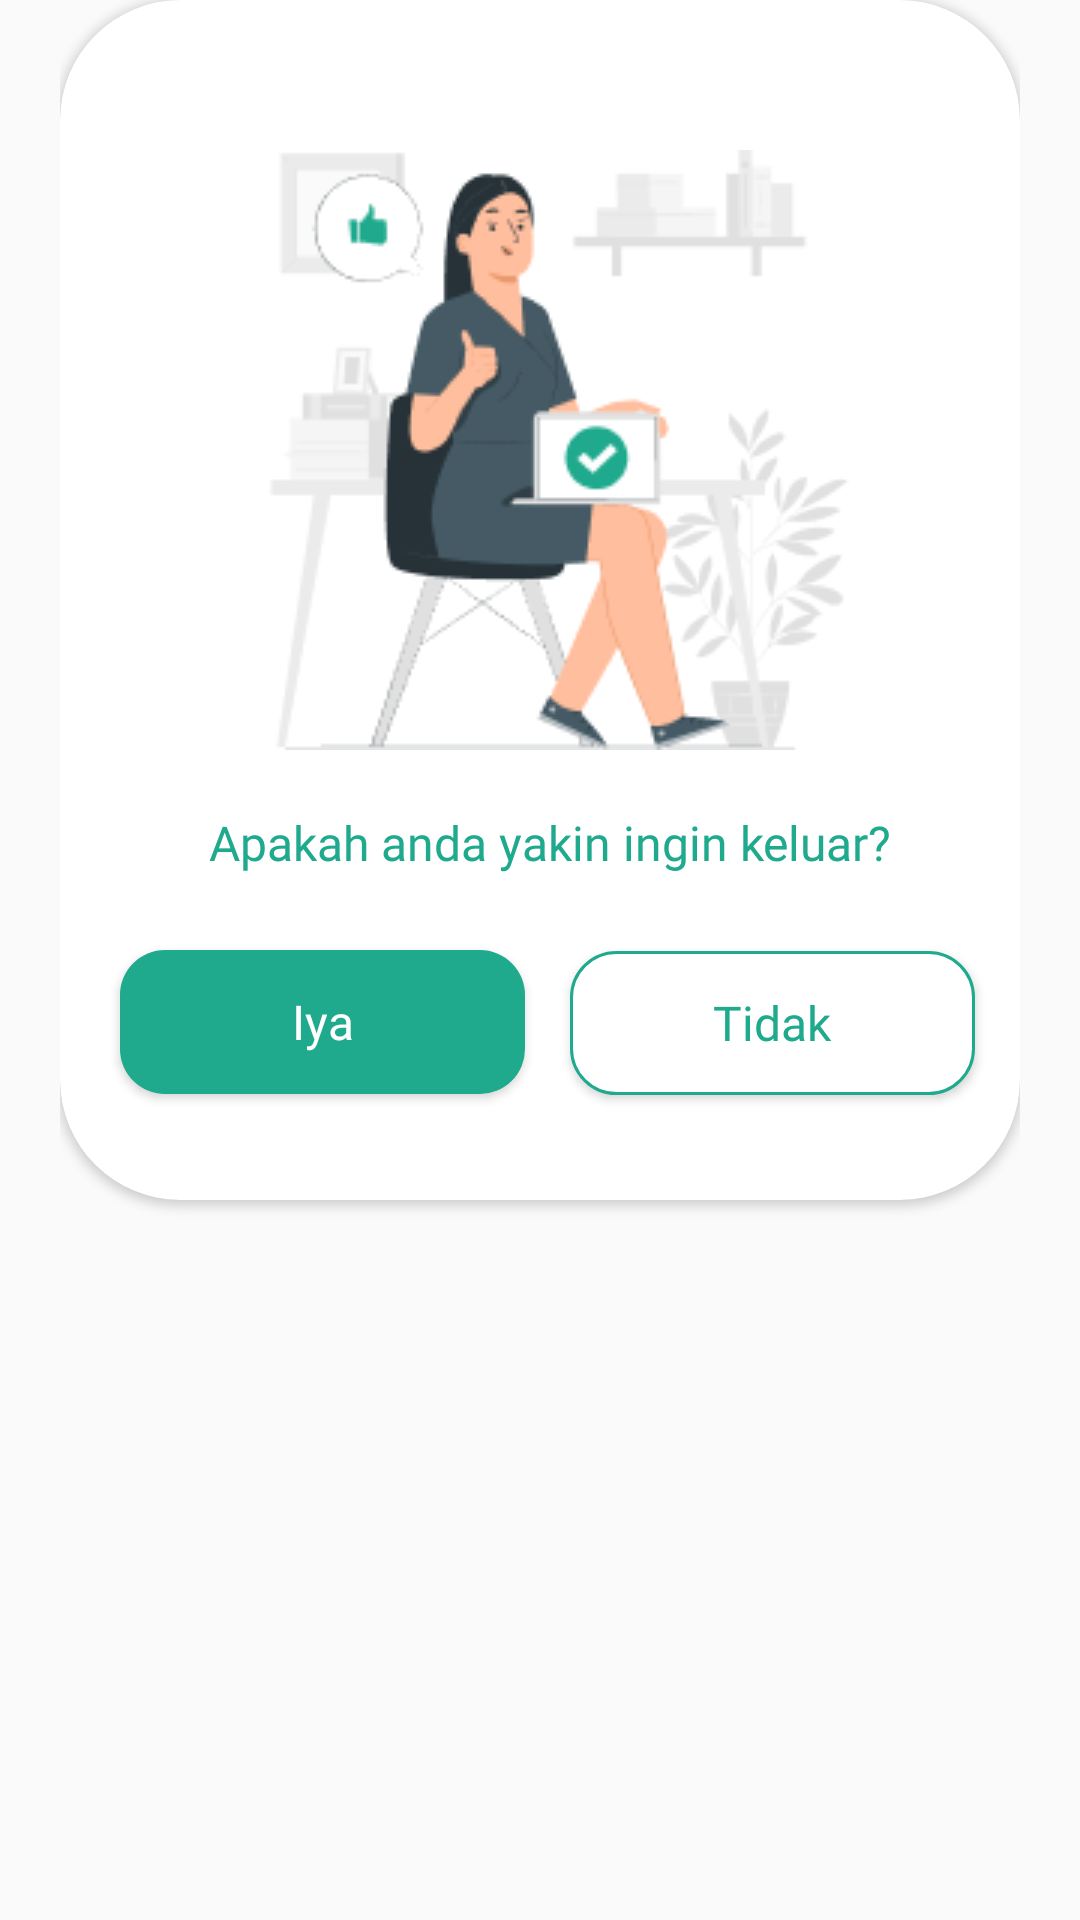

Here is an Android app screen rendered from its layout file. Give the layout XML and the strings, colors and styles it references.
<!-- AndroidManifest.xml: application theme Theme.AppProj -->
<!-- res/layout/popup_logout.xml -->
<?xml version="1.0" encoding="utf-8"?>
<LinearLayout xmlns:android="http://schemas.android.com/apk/res/android"
    android:layout_width="wrap_content"
    android:layout_height="match_parent"
    android:layout_gravity="center_horizontal"
    android:paddingStart="20dp"
    android:paddingEnd="20dp"
    xmlns:app="http://schemas.android.com/apk/res-auto">

    <androidx.cardview.widget.CardView
        android:layout_width="wrap_content"
        android:layout_height="wrap_content"
        android:padding="20dp"
        app:cardCornerRadius="40dp"
        app:cardElevation="2dp"
        android:background="@color/white">
        <LinearLayout
            android:layout_width="match_parent"
            android:layout_height="400dp"
            android:orientation="vertical">

            <ImageView
                android:layout_width="wrap_content"
                android:layout_height="wrap_content"
                android:src="@drawable/popup_pass_bg"
                android:contentDescription="@string/popup_pict"
                android:paddingTop="50dp"
                android:layout_marginStart="65dp"/>

            <TextView
                android:layout_width="327dp"
                android:layout_height="wrap_content"
                android:layout_marginTop="20dp"
                android:fontFamily="@font/sf_medium"
                android:text="@string/apakah_anda_yakin_ingin_keluar"
                android:textAlignment="center"
                android:textColor="@color/green"
                android:textSize="16sp" />

            <Button
                android:id="@+id/btn_yes"
                android:layout_width="135dp"
                android:layout_height="48dp"
                android:layout_marginTop="25dp"
                android:layout_marginStart="20dp"
                android:background="@drawable/button_green_background"
                android:text="@string/ya"
                android:fontFamily="@font/sf_regular"
                android:textSize="16sp"
                android:textAllCaps="false"
                android:textColor="@color/white"/>

            <Button
                android:id="@+id/btn_no"
                android:layout_width="135dp"
                android:layout_height="48dp"
                android:layout_marginTop="-48dp"
                android:layout_marginStart="170dp"
                android:background="@drawable/button_white_background"
                android:text="@string/tidak"
                android:fontFamily="@font/sf_regular"
                android:textSize="16sp"
                android:textAllCaps="false"
                android:textColor="@color/green"/>

        </LinearLayout>
    </androidx.cardview.widget.CardView>
</LinearLayout>
<!-- resources referenced by this layout -->
<resources>
  <color name="green">#1FA98D</color>
  <color name="white">#FFFFFF</color>
  <!-- drawable button_green_background (drawable) -->
  <?xml version="1.0" encoding="utf-8"?>
  <selector xmlns:android="http://schemas.android.com/apk/res/android">
      <item android:drawable="@drawable/bg_primary_rounded_20" android:state_enabled="true"/>
  </selector>
  <!-- drawable button_white_background (drawable) -->
  <?xml version="1.0" encoding="utf-8"?>
  <selector xmlns:android="http://schemas.android.com/apk/res/android">
      <item android:drawable="@drawable/bg_stroke_rounded" android:state_enabled="true"/>
  </selector>
  <!-- drawable popup_pass_bg: png bitmap (drawable, 17404 bytes) -->
  <string name="apakah_anda_yakin_ingin_keluar">Apakah anda yakin ingin keluar?</string>
  <string name="popup_pict">popup_pict</string>
  <string name="tidak">Tidak</string>
  <string name="ya">Iya</string>
  <style name="Theme.AppProj" parent="Theme.AppCompat.Light.NoActionBar">
          <item name="android:windowTranslucentStatus">true</item>
          <item name="android:windowDrawsSystemBarBackgrounds">false</item>
      </style>
  <!-- drawable bg_primary_rounded_20 (drawable) -->
  <?xml version="1.0" encoding="utf-8"?>
  <shape xmlns:android="http://schemas.android.com/apk/res/android"
      android:shape="rectangle">
      <solid android:color="#1FA98D" />
      <corners android:radius="15dp"/>
  </shape>
  <!-- drawable bg_stroke_rounded (drawable) -->
  <?xml version="1.0" encoding="utf-8"?>
  <shape xmlns:android="http://schemas.android.com/apk/res/android"
      android:shape="rectangle">
      <solid android:color="@color/white" />
      <corners android:radius="15dp"/>
      <stroke android:width="1dp"
          android:color="@color/green"/>
  </shape>
</resources>
